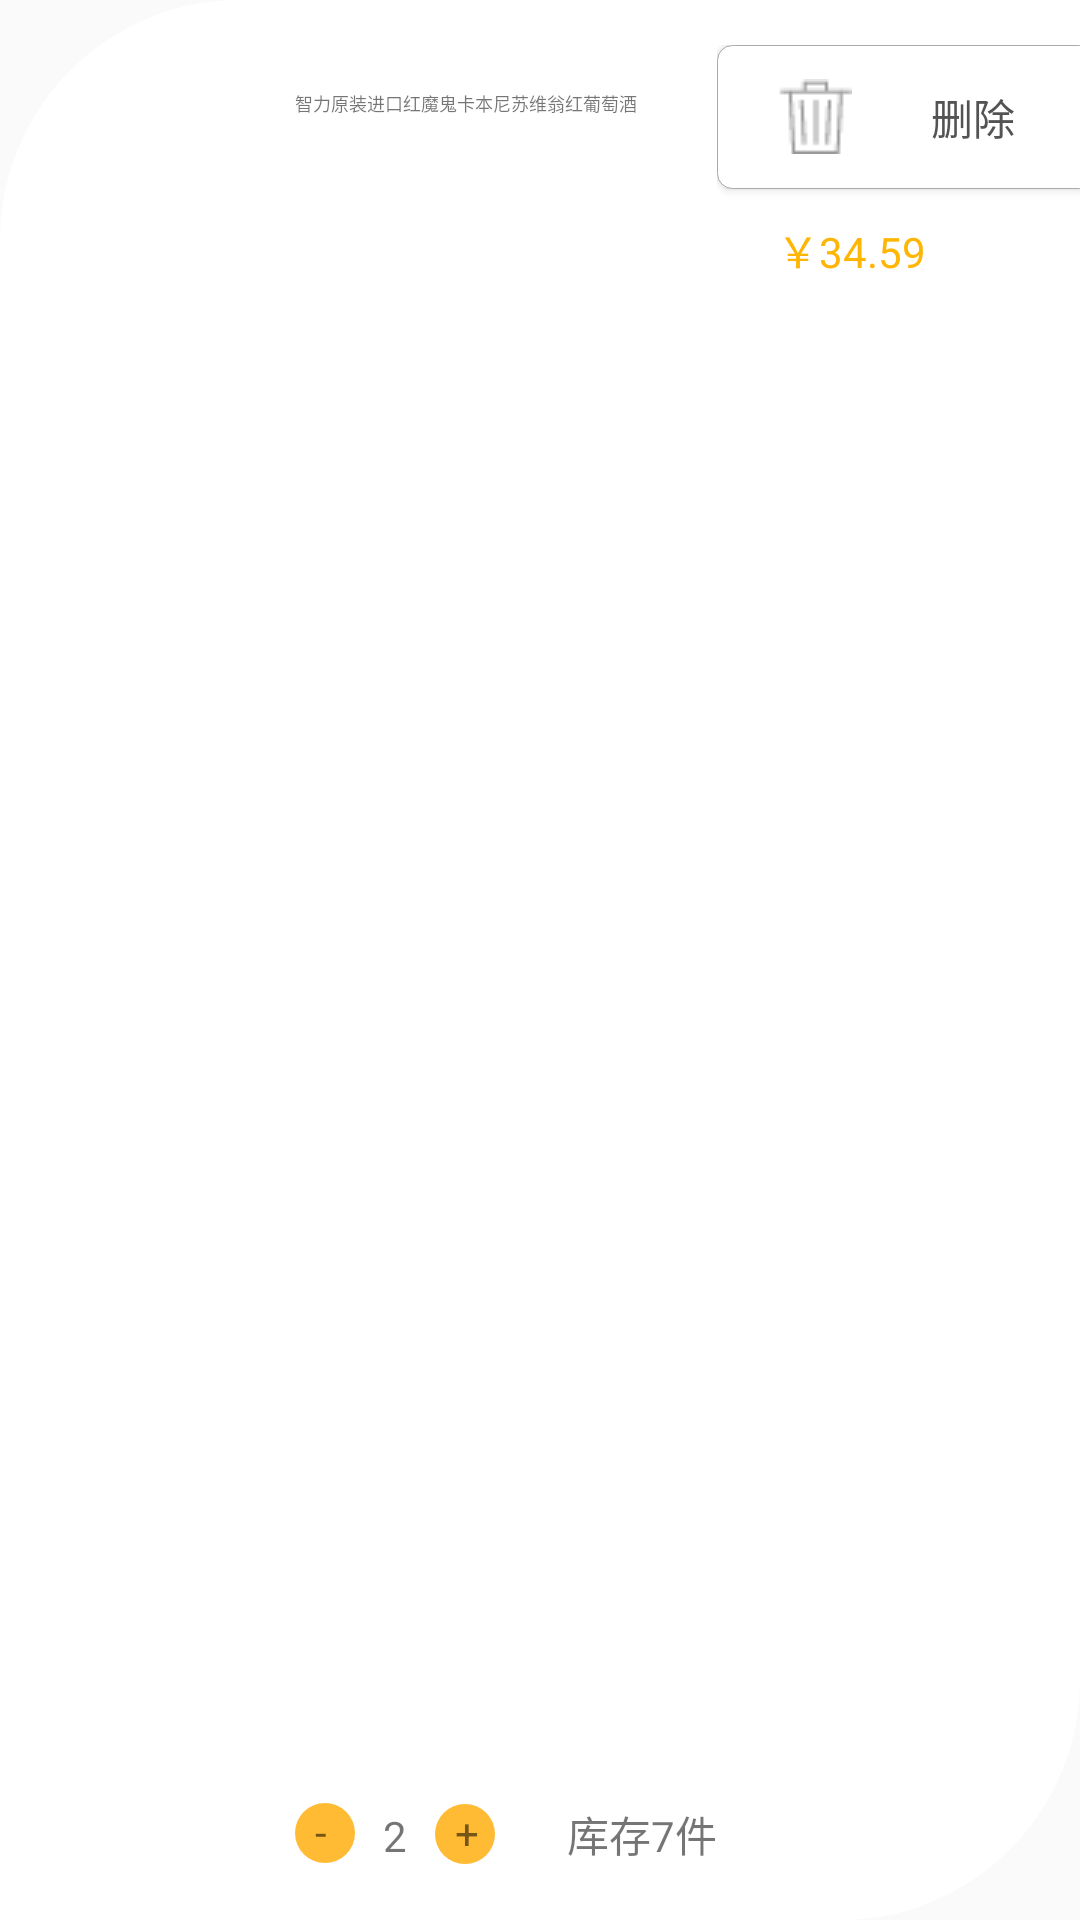

Produce the Android XML layout that renders to this screen, including the resource entries it uses.
<!-- AndroidManifest.xml: application theme AppTheme -->
<!-- res/layout/shoplist_car_item.xml -->
<?xml version="1.0" encoding="utf-8"?>
<RelativeLayout xmlns:android="http://schemas.android.com/apk/res/android"
    android:layout_width="match_parent"
    android:layout_height="270px"
    android:layout_marginLeft="40px"
    android:layout_marginRight="40px"
    android:background="@drawable/shopcar_item">

    <ImageView
        android:id="@+id/iamgeView"
        android:layout_marginTop="45px"
        android:layout_width="170px"
        android:layout_height="170px"
        android:background="@drawable/jiu"
        android:layout_marginLeft="75px"/>


    <RelativeLayout
        android:id="@+id/writeNumber"
        android:layout_toRightOf="@+id/iamgeView"
        android:layout_width="wrap_content"
        android:layout_height="wrap_content"
        android:orientation="vertical"
        android:layout_marginBottom="55px"
        android:layout_marginTop="45px">

        <TextView
            android:id="@+id/text"
            android:layout_width="wrap_content"
            android:layout_height="wrap_content"
            android:layout_marginLeft="50px"
            android:textSize="18px"
            android:layout_marginTop="45px"
            android:text="智力原装进口红魔鬼卡本尼苏维翁红葡萄酒"/>

        <LinearLayout
            android:layout_width="wrap_content"
            android:layout_height="wrap_content"
            android:orientation="horizontal"
            android:layout_marginLeft="50px"
            android:layout_alignParentBottom="true">

            <TextView
                android:text="  -"
                android:background="@drawable/shoppingcar_image_btn"
                android:layout_gravity="center_horizontal"
                android:layout_width="wrap_content"
                android:layout_height="wrap_content" />

            <TextView
                android:text="2"
                android:layout_marginLeft="28px"
                android:layout_marginRight="28px"
                android:layout_width="wrap_content"
                android:layout_height="wrap_content" />

            <TextView
                android:text="  +"
                android:layout_gravity="center"
                android:background="@drawable/shoppingcar_image_btn"
                android:layout_width="wrap_content"
                android:layout_height="wrap_content" />

            <TextView
                android:text="库存7件"
                android:layout_marginLeft="72px"
                android:layout_width="wrap_content"
                android:layout_height="wrap_content" />

        </LinearLayout>
    </RelativeLayout>

    <LinearLayout
        android:orientation="vertical"
        android:layout_marginBottom="55px"
        android:layout_marginTop="45px"
        android:layout_toRightOf="@id/writeNumber"
        android:layout_width="match_parent"
        android:layout_height="match_parent">


        <Button
            android:background="@drawable/del_btn"
            android:layout_width="126dp"
            android:layout_height="wrap_content"
            android:drawableLeft="@drawable/shopping_del_icon1"
            android:paddingLeft="20dp"
            android:text="删除"
            android:textColor="#535353"/>


        <TextView
            android:textColor="#fcffb401"
            android:layout_marginTop="10dp"
            android:layout_marginLeft="20dp"
            android:layout_width="wrap_content"
            android:layout_height="wrap_content"
            android:text="￥34.59"/>


    </LinearLayout>

</RelativeLayout>
<!-- resources referenced by this layout -->
<resources>
  <!-- drawable del_btn (drawable) -->
  <?xml version="1.0" encoding="utf-8"?>
  <shape xmlns:android="http://schemas.android.com/apk/res/android">
      <corners
          android:radius="100dp"
          android:topLeftRadius="5dp"
          android:topRightRadius="5dp"
          android:bottomLeftRadius="5dp"
          android:bottomRightRadius="5dp"/>
  
      <size
          android:width="50dp"
          android:height="30dp"/>
  
      <stroke
          android:width="0.1dp"
          android:color="@android:color/darker_gray"></stroke>
  
      <solid
          android:color="@android:color/white"/>
  </shape>
  <!-- drawable shopcar_item (drawable) -->
  <?xml version="1.0" encoding="utf-8"?>
  <shape xmlns:android="http://schemas.android.com/apk/res/android">
  
      <corners
          android:radius="10dp"
          android:topLeftRadius="80dp"
          android:topRightRadius="0dp"
          android:bottomLeftRadius="0dp"
          android:bottomRightRadius="80dp"/>
  
      <size
          android:width="1000px"
          android:height="260px"/>
  
  
      <solid
          android:color="@android:color/white"/>
  </shape>
  <!-- drawable shopping_del_icon1: png bitmap (drawable, 413 bytes) -->
  <!-- drawable shoppingcar_image_btn (drawable) -->
  <?xml version="1.0" encoding="utf-8"?>
  <selector xmlns:android="http://schemas.android.com/apk/res/android">
      <item android:state_pressed="true" android:drawable="@drawable/shoppingcar_image_btn2">
      </item>
      <item android:drawable="@drawable/shoppingcar_image_btn1">
      </item>
  </selector>
  <style name="AppTheme" parent="Theme.AppCompat.Light.NoActionBar">
          
          <item name="colorPrimary">@color/colorPrimary</item>
          <item name="colorPrimaryDark">@color/colorPrimaryDark</item>
          <item name="colorAccent">@color/colorAccent</item>
      </style>
  <!-- drawable shoppingcar_image_btn2 (drawable) -->
  <?xml version="1.0" encoding="utf-8"?>
  <shape xmlns:android="http://schemas.android.com/apk/res/android"
      android:shape="oval">
      <size android:width= "20dp"
          android:height= "20dp" />
      <solid
          android:color="@android:color/holo_red_light"/>
  </shape>
  <!-- drawable shoppingcar_image_btn1 (drawable) -->
  <?xml version="1.0" encoding="utf-8"?>
  <shape xmlns:android="http://schemas.android.com/apk/res/android"
      android:shape="oval">
      <size android:width= "20dp"
            android:height= "20dp" />
      <solid
          android:color="@android:color/holo_orange_light"/>
  </shape>
  <!-- not gathered from this repository: default colours our renderer supplied (Android Studio template values) -->
  <color name="colorPrimary">#FF6200EE</color>
  <color name="colorPrimaryDark">#FF3700B3</color>
  <color name="colorAccent">#FF03DAC5</color>
</resources>
